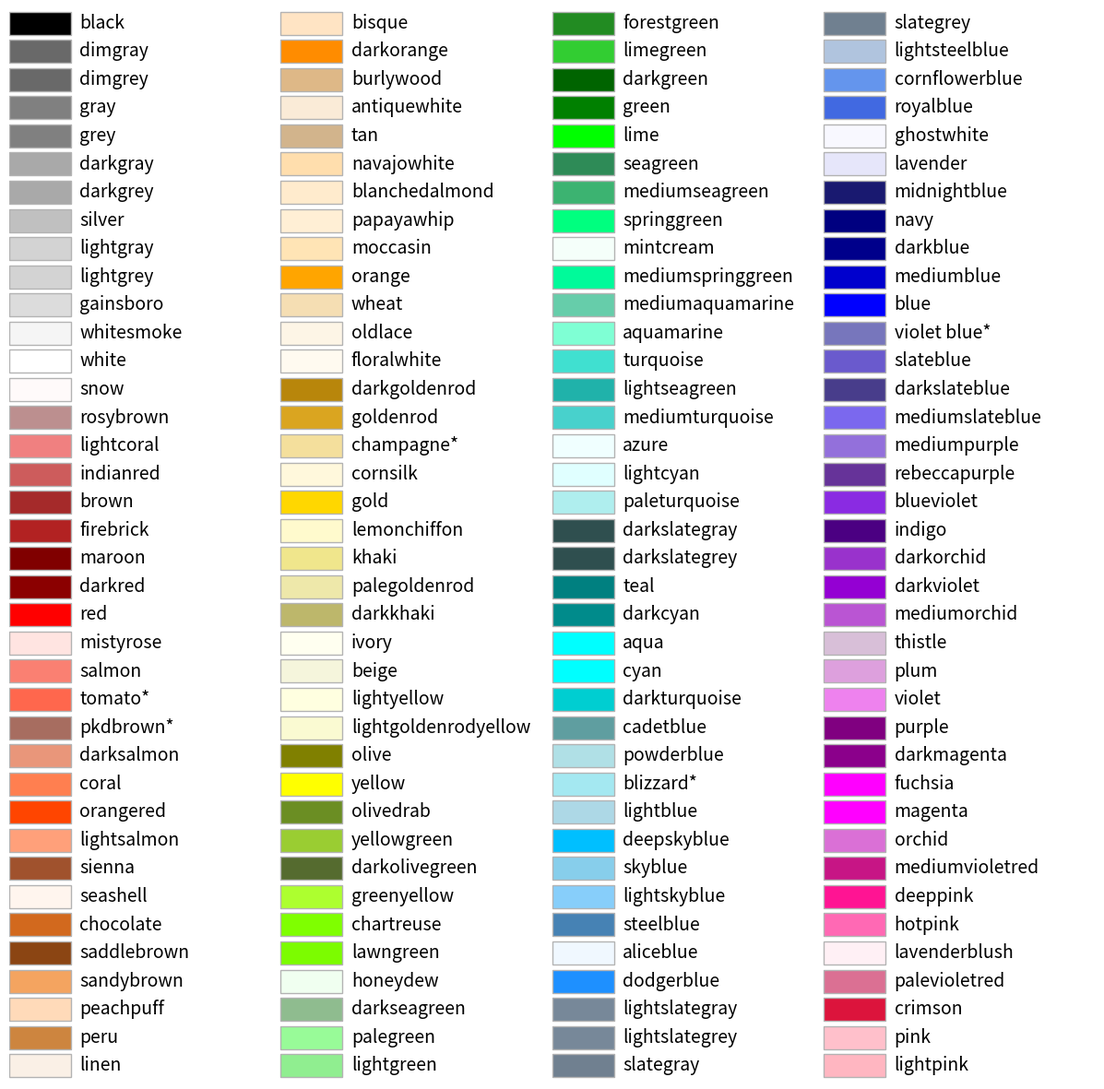

This chart was generated by the following Python code:
"""This script is used to generate the color palette table in the API documentation
for `draw.pose` node.
"""

from typing import Tuple

import matplotlib.colors as mcolors
import matplotlib.pyplot as plt
from matplotlib.patches import Rectangle
from PIL import ImageColor

COLOR_MAP = {
    "champagne*": (156, 223, 244),
    "blizzard*": (241, 232, 164),
    "violet blue*": (188, 118, 119),
    "tomato*": (77, 103, 255),
    "pkdbrown*": (96, 109, 167),
    "aliceblue": (255, 248, 240),
    "antiquewhite": (215, 235, 250),
    "aqua": (255, 255, 0),
    "aquamarine": (212, 255, 127),
    "azure": (255, 255, 240),
    "beige": (220, 245, 245),
    "bisque": (196, 228, 255),
    "black": (0, 0, 0),
    "blanchedalmond": (205, 235, 255),
    "blue": (255, 0, 0),
    "blueviolet": (226, 43, 138),
    "brown": (42, 42, 165),
    "burlywood": (135, 184, 222),
    "cadetblue": (160, 158, 95),
    "chartreuse": (0, 255, 127),
    "chocolate": (30, 105, 210),
    "coral": (80, 127, 255),
    "cornflowerblue": (237, 149, 100),
    "cornsilk": (220, 248, 255),
    "crimson": (60, 20, 220),
    "cyan": (255, 255, 0),
    "darkblue": (139, 0, 0),
    "darkcyan": (139, 139, 0),
    "darkgoldenrod": (11, 134, 184),
    "darkgray": (169, 169, 169),
    "darkgreen": (0, 100, 0),
    "darkgrey": (169, 169, 169),
    "darkkhaki": (107, 183, 189),
    "darkmagenta": (139, 0, 139),
    "darkolivegreen": (47, 107, 85),
    "darkorange": (0, 140, 255),
    "darkorchid": (204, 50, 153),
    "darkred": (0, 0, 139),
    "darksalmon": (122, 150, 233),
    "darkseagreen": (143, 188, 143),
    "darkslateblue": (139, 61, 72),
    "darkslategray": (79, 79, 47),
    "darkslategrey": (79, 79, 47),
    "darkturquoise": (209, 206, 0),
    "darkviolet": (211, 0, 148),
    "deeppink": (147, 20, 255),
    "deepskyblue": (255, 191, 0),
    "dimgray": (105, 105, 105),
    "dimgrey": (105, 105, 105),
    "dodgerblue": (255, 144, 30),
    "firebrick": (34, 34, 178),
    "floralwhite": (240, 250, 255),
    "forestgreen": (34, 139, 34),
    "fuchsia": (255, 0, 255),
    "gainsboro": (220, 220, 220),
    "ghostwhite": (255, 248, 248),
    "gold": (0, 215, 255),
    "goldenrod": (32, 165, 218),
    "gray": (128, 128, 128),
    "green": (0, 128, 0),
    "greenyellow": (47, 255, 173),
    "grey": (128, 128, 128),
    "honeydew": (240, 255, 240),
    "hotpink": (180, 105, 255),
    "indianred": (92, 92, 205),
    "indigo": (130, 0, 75),
    "ivory": (240, 255, 255),
    "khaki": (140, 230, 240),
    "lavender": (250, 230, 230),
    "lavenderblush": (245, 240, 255),
    "lawngreen": (0, 252, 124),
    "lemonchiffon": (205, 250, 255),
    "lightblue": (230, 216, 173),
    "lightcoral": (128, 128, 240),
    "lightcyan": (255, 255, 224),
    "lightgoldenrodyellow": (210, 250, 250),
    "lightgray": (211, 211, 211),
    "lightgreen": (144, 238, 144),
    "lightgrey": (211, 211, 211),
    "lightpink": (193, 182, 255),
    "lightsalmon": (122, 160, 255),
    "lightseagreen": (170, 178, 32),
    "lightskyblue": (250, 206, 135),
    "lightslategray": (153, 136, 119),
    "lightslategrey": (153, 136, 119),
    "lightsteelblue": (222, 196, 176),
    "lightyellow": (224, 255, 255),
    "lime": (0, 255, 0),
    "limegreen": (50, 205, 50),
    "linen": (230, 240, 250),
    "magenta": (255, 0, 255),
    "maroon": (0, 0, 128),
    "mediumaquamarine": (170, 205, 102),
    "mediumblue": (205, 0, 0),
    "mediumorchid": (211, 85, 186),
    "mediumpurple": (219, 112, 147),
    "mediumseagreen": (113, 179, 60),
    "mediumslateblue": (238, 104, 123),
    "mediumspringgreen": (154, 250, 0),
    "mediumturquoise": (204, 209, 72),
    "mediumvioletred": (133, 21, 199),
    "midnightblue": (112, 25, 25),
    "mintcream": (250, 255, 245),
    "mistyrose": (225, 228, 255),
    "moccasin": (181, 228, 255),
    "navajowhite": (173, 222, 255),
    "navy": (128, 0, 0),
    "oldlace": (230, 245, 253),
    "olive": (0, 128, 128),
    "olivedrab": (35, 142, 107),
    "orange": (0, 165, 255),
    "orangered": (0, 69, 255),
    "orchid": (214, 112, 218),
    "palegoldenrod": (170, 232, 238),
    "palegreen": (152, 251, 152),
    "paleturquoise": (238, 238, 175),
    "palevioletred": (147, 112, 219),
    "papayawhip": (213, 239, 255),
    "peachpuff": (185, 218, 255),
    "peru": (63, 133, 205),
    "pink": (203, 192, 255),
    "plum": (221, 160, 221),
    "powderblue": (230, 224, 176),
    "purple": (128, 0, 128),
    "rebeccapurple": (153, 51, 102),
    "red": (0, 0, 255),
    "rosybrown": (143, 143, 188),
    "royalblue": (225, 105, 65),
    "saddlebrown": (19, 69, 139),
    "salmon": (114, 128, 250),
    "sandybrown": (96, 164, 244),
    "seagreen": (87, 139, 46),
    "seashell": (238, 245, 255),
    "sienna": (45, 82, 160),
    "silver": (192, 192, 192),
    "skyblue": (235, 206, 135),
    "slateblue": (205, 90, 106),
    "slategray": (144, 128, 112),
    "slategrey": (144, 128, 112),
    "snow": (250, 250, 255),
    "springgreen": (127, 255, 0),
    "steelblue": (180, 130, 70),
    "tan": (140, 180, 210),
    "teal": (128, 128, 0),
    "thistle": (216, 191, 216),
    # "tomato": (71, 99, 255),
    "turquoise": (208, 224, 64),
    "violet": (238, 130, 238),
    "wheat": (179, 222, 245),
    "white": (255, 255, 255),
    "whitesmoke": (245, 245, 245),
    "yellow": (0, 255, 255),
    "yellowgreen": (50, 205, 154),
}


def hex2rgb(hex: str, rgb: bool = True) -> Tuple[int, ...]:
    """Convert hex color to rgb/bgr color.

    Reference:
        https://pillow.readthedocs.io/en/stable/reference/ImageColor.html
    """
    if rgb:
        return ImageColor.getrgb(hex)
    return ImageColor.getrgb(hex)[::-1]


def plot_colortable(colors, sort_colors=True, emptycols=0):
    """Plots a color table.

    Reference:
        Code taken from https://matplotlib.org/stable/gallery/color/named_colors.html
    """
    cell_width = 212
    cell_height = 22
    swatch_width = 48
    margin = 12

    # Sort colors by hue, saturation, value and name.
    if sort_colors is True:
        by_hsv = sorted(
            (tuple(mcolors.rgb_to_hsv(mcolors.to_rgb(color))), name)
            for name, color in colors.items()
        )

        names = [name for hsv, name in by_hsv]
    else:
        names = list(colors)

    n = len(names)
    ncols = 4 - emptycols
    nrows = n // ncols + int(n % ncols > 0)

    width = cell_width * 4 + 2 * margin
    height = cell_height * nrows + 2 * margin
    dpi = 72

    fig, ax = plt.subplots(figsize=(width / dpi, height / dpi), dpi=dpi)
    fig.subplots_adjust(
        margin / width,
        margin / height,
        (width - margin) / width,
        (height - margin) / height,
    )
    ax.set_xlim(0, cell_width * 4)
    ax.set_ylim(cell_height * (nrows - 0.5), -cell_height / 2.0)
    ax.yaxis.set_visible(False)
    ax.xaxis.set_visible(False)
    ax.set_axis_off()

    for i, name in enumerate(names):
        row = i % nrows
        col = i // nrows
        y = row * cell_height

        swatch_start_x = cell_width * col
        text_pos_x = cell_width * col + swatch_width + 7

        ax.text(
            text_pos_x,
            y,
            name,
            fontsize=14,
            horizontalalignment="left",
            verticalalignment="center",
        )
        ax.add_patch(
            Rectangle(
                xy=(swatch_start_x, y - 9),
                width=swatch_width,
                height=18,
                facecolor=colors[name],
                edgecolor="0.7",
            )
        )

    return fig


def rgb2hex(rgb: Tuple[int, int, int]) -> str:
    """Convert rgb color to hex color."""
    r, g, b = rgb
    return f"#{r:02x}{g:02x}{b:02x}"


if __name__ == "__main__":
    # step 1: take colors from matplotlib
    # css colors superset of base colors
    # {"key": value} = {"aliceblue": "#F0F8FF", ...}
    css4_colors = mcolors.CSS4_COLORS
    css4_colors_hex2rgb = {
        color_name: hex2rgb(color_hex, rgb=False)
        for color_name, color_hex in css4_colors.items()
    }
    # after this step, add in custom colors to css4_colors_hex2rgb
    # this forms our COLOR_MAP.

    # step 2: convert rgb to hex as matplotlib expects it
    COLOR_MAP = {k: rgb2hex(v[::-1]) for k, v in COLOR_MAP.items()}
    plot_colortable(COLOR_MAP, sort_colors=True)
    plt.show()
